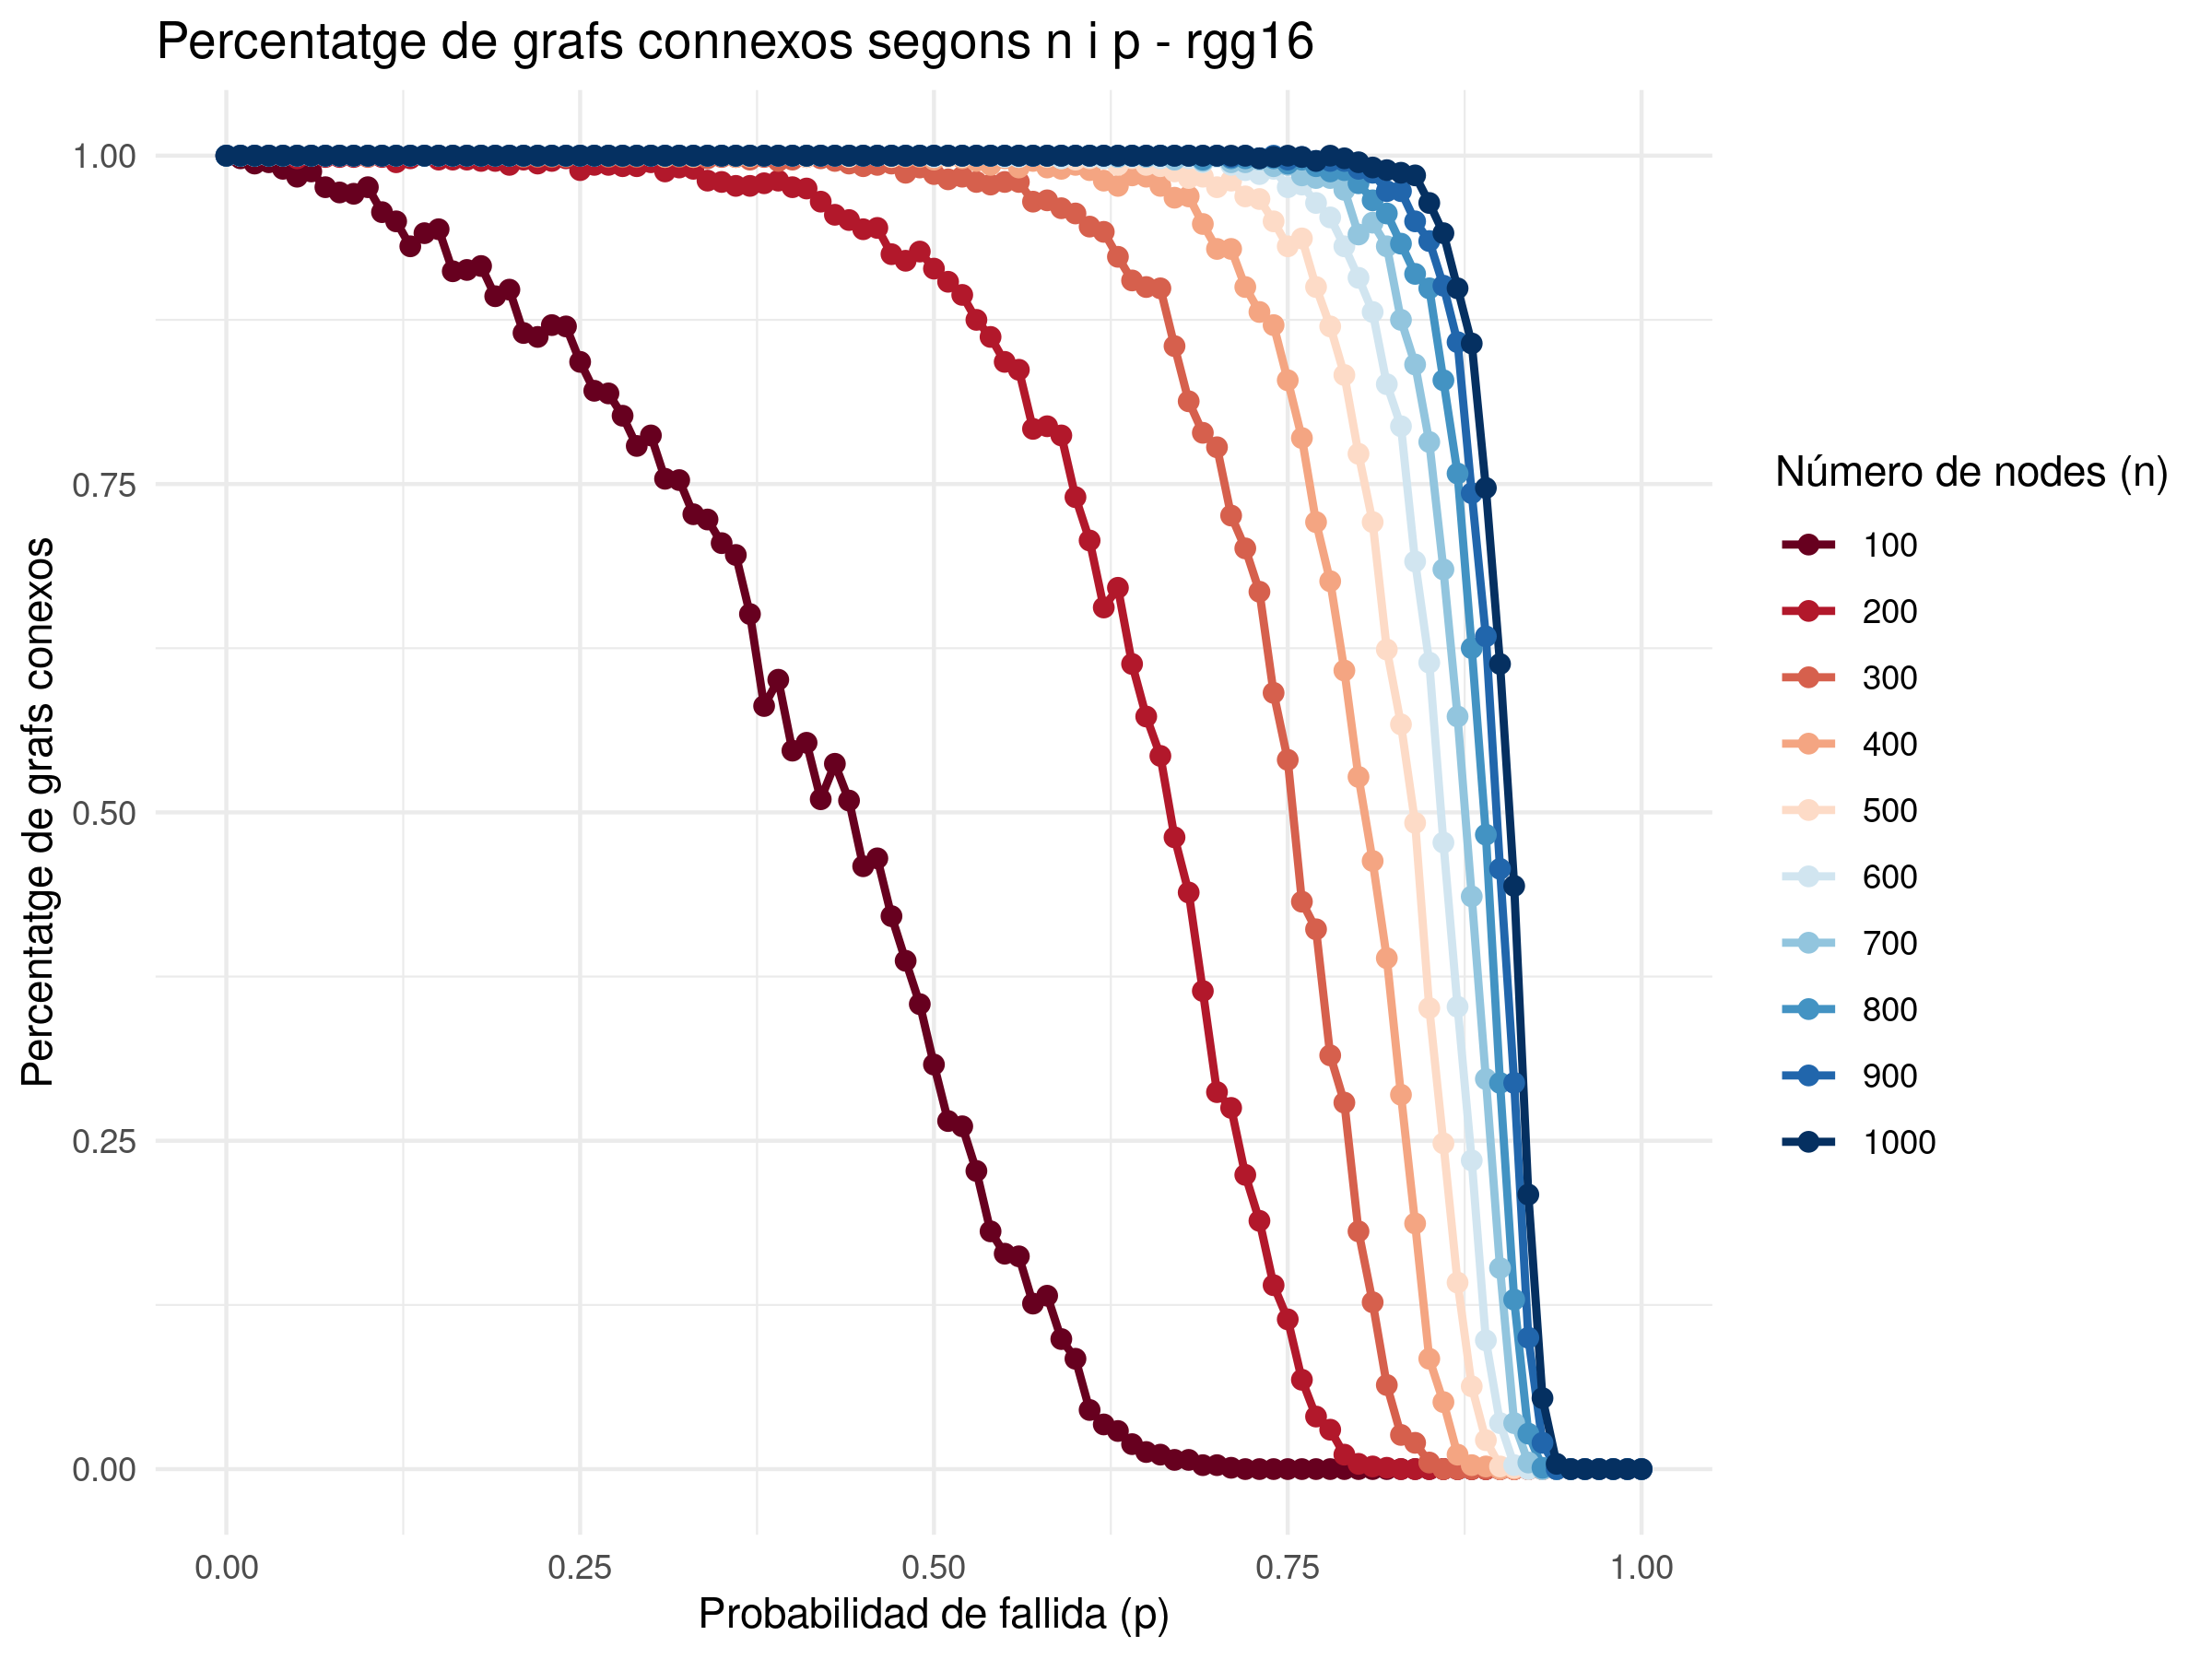

The table this chart was drawn from, first rows:
p; n; connectedGraphsPercentatge
0.000000; 100; 1
0.01; 100; 0.998
0.02; 100; 0.994
0.03; 100; 0.995
0.04; 100; 0.99
0.05; 100; 0.984
0.06; 100; 0.988
0.07; 100; 0.976
0.08; 100; 0.972
0.09; 100; 0.971
0.1; 100; 0.976
0.11; 100; 0.957
0.12; 100; 0.95
0.13; 100; 0.931
0.14; 100; 0.941
0.15; 100; 0.944
0.16; 100; 0.912
0.17; 100; 0.913
0.18; 100; 0.916
0.19; 100; 0.893
0.2; 100; 0.898
0.21; 100; 0.865
0.22; 100; 0.862
0.23; 100; 0.871
0.24; 100; 0.87
0.25; 100; 0.843
0.26; 100; 0.821
0.27; 100; 0.819
0.28; 100; 0.802
0.29; 100; 0.779
0.3; 100; 0.787
0.31; 100; 0.754
0.32; 100; 0.753
0.33; 100; 0.727
0.34; 100; 0.723
0.35; 100; 0.705
0.36; 100; 0.696
0.37; 100; 0.651
0.38; 100; 0.581
0.39; 100; 0.601
0.4; 100; 0.547
0.41; 100; 0.553
0.42; 100; 0.51
0.43; 100; 0.537
0.44; 100; 0.509
0.45; 100; 0.459
0.46; 100; 0.465
0.47; 100; 0.421
0.48; 100; 0.387
0.49; 100; 0.354
0.5; 100; 0.308
0.51; 100; 0.265
0.52; 100; 0.261
0.53; 100; 0.227
0.54; 100; 0.181
0.55; 100; 0.164
0.56; 100; 0.162
0.57; 100; 0.126
0.58; 100; 0.132
0.59; 100; 0.099
... 950 more rows
